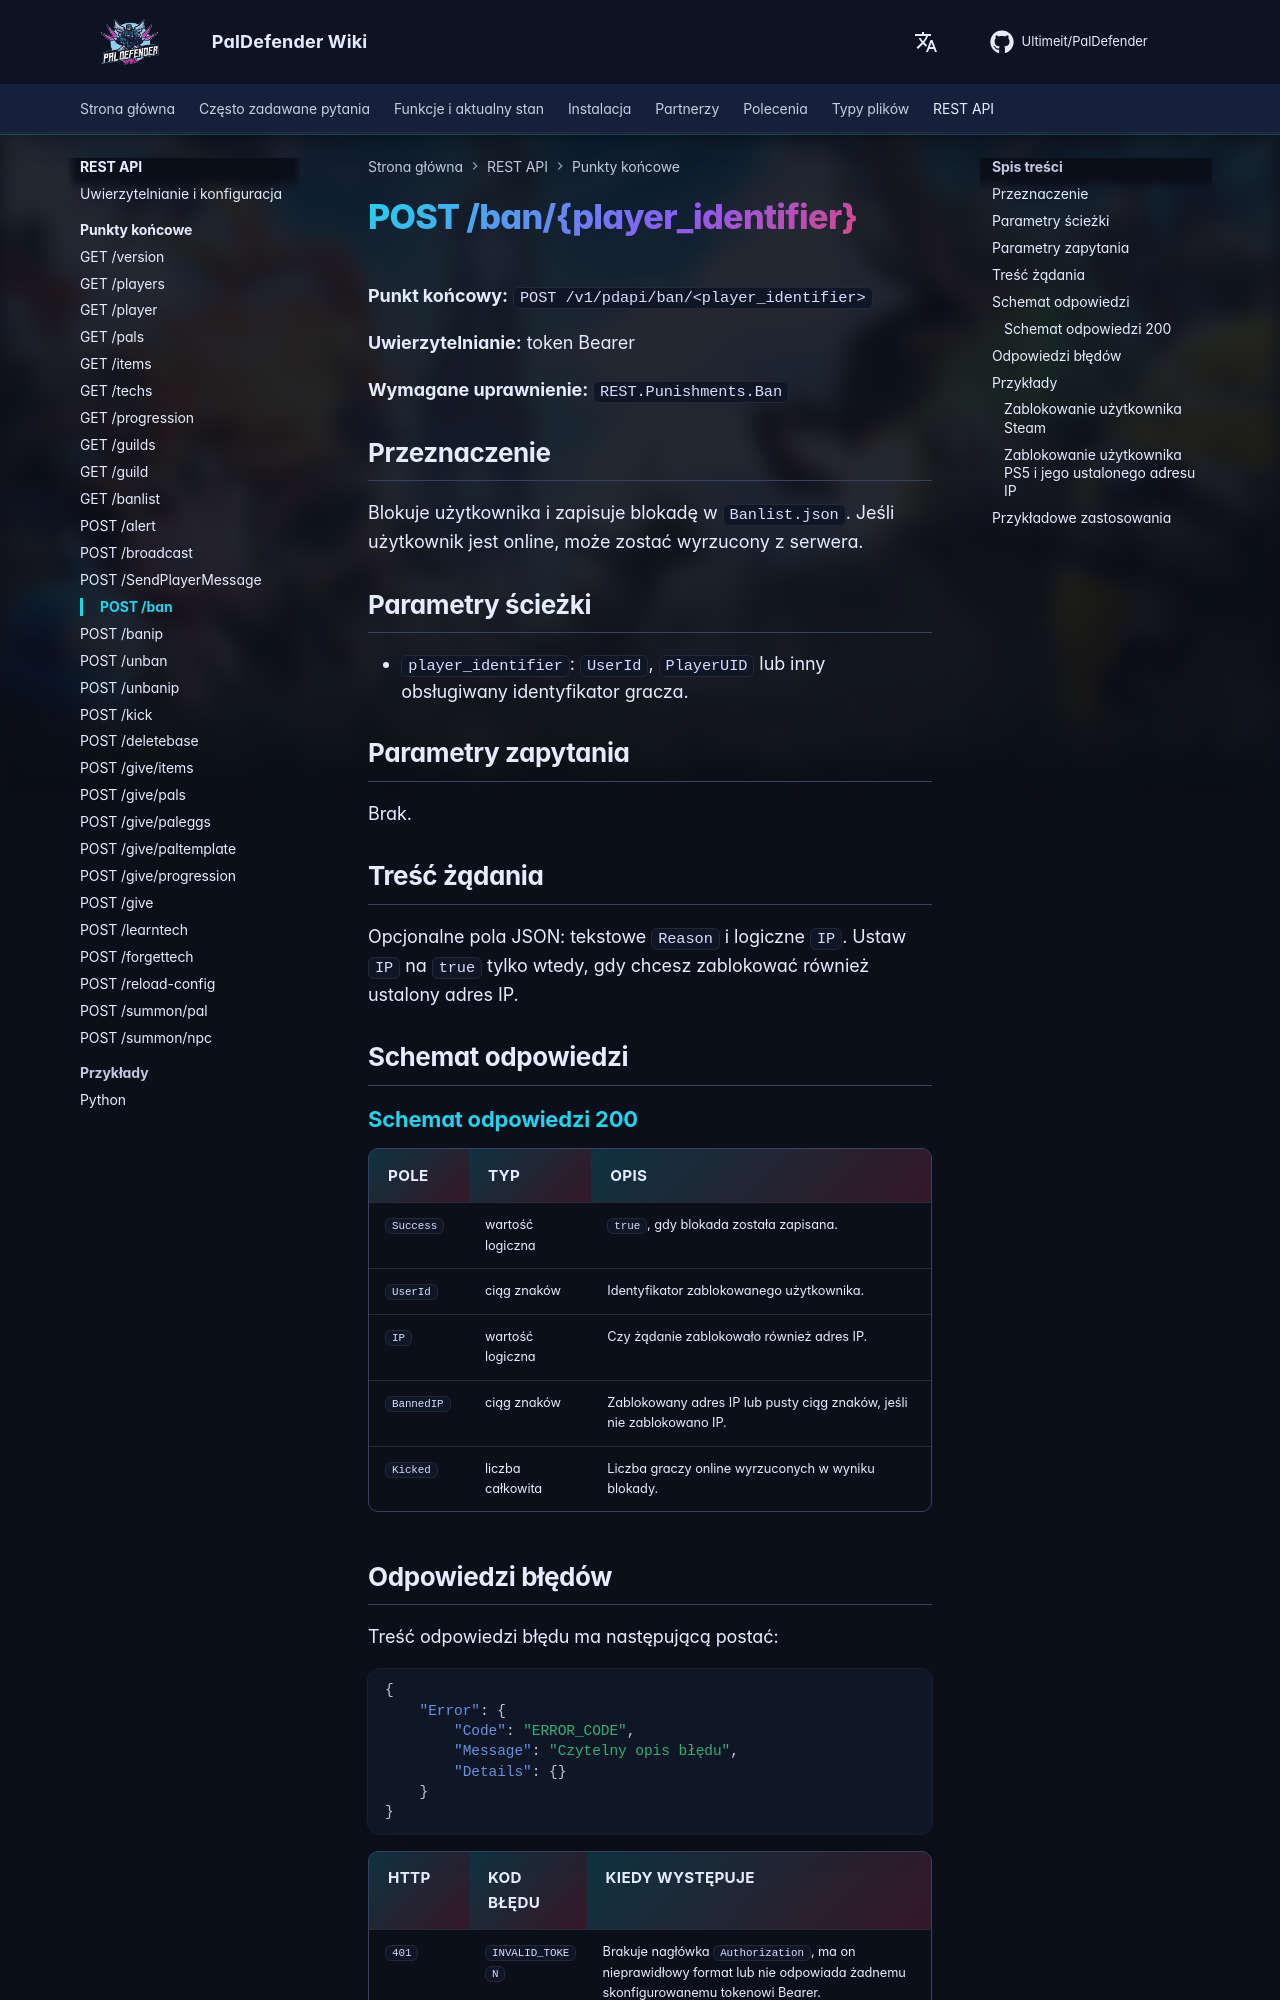

repository: Ultimeit/PalDefender · page: pl/RESTAPI/Endpoints/ban/index.html · generator: mkdocs

# POST /ban/{player_identifier}



**Punkt końcowy:** `POST /v1/pdapi/ban/<player_identifier>`

**Uwierzytelnianie:** token Bearer

**Wymagane uprawnienie:** `REST.Punishments.Ban`

## Przeznaczenie

Blokuje użytkownika i zapisuje blokadę w `Banlist.json`. Jeśli użytkownik jest online, może zostać wyrzucony z serwera.

## Parametry ścieżki

- `player_identifier`: `UserId`, `PlayerUID` lub inny obsługiwany identyfikator gracza.

## Parametry zapytania

Brak.

## Treść żądania

Opcjonalne pola JSON: tekstowe `Reason` i logiczne `IP`. Ustaw `IP` na `true` tylko wtedy, gdy chcesz zablokować również ustalony adres IP.

## Schemat odpowiedzi

--8<-- "_snippets/pl/restapi/schemas/ban.md"
